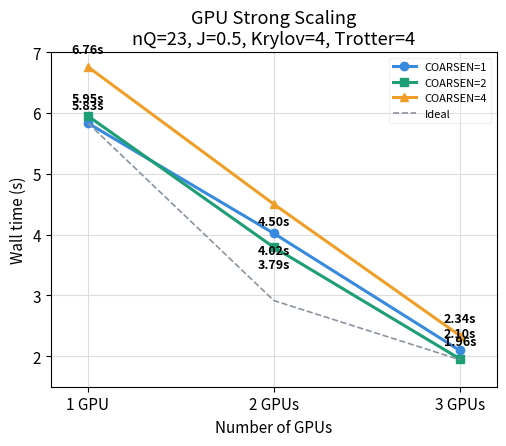
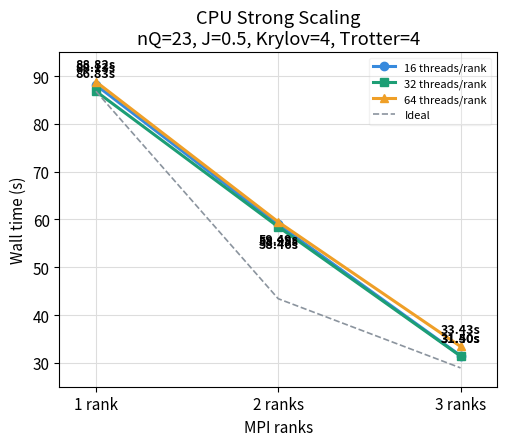

Write Python code to recreate these figures, in order. (Note: this script raises an exception after producing the figures.)
import numpy as np
import matplotlib.pyplot as plt
import os, shutil

os.makedirs("./TEST", exist_ok=True)

plt.rcParams.update({
    "figure.facecolor":  "#ffffff",
    "axes.facecolor":    "#ffffff",
    "axes.edgecolor":    "#000000",
    "axes.labelcolor":   "#000000",
    "axes.titlecolor":   "#000000",
    "axes.grid":         True,
    "grid.color":        "#dddddd",
    "grid.linewidth":    0.8,
    "xtick.color":       "#000000",
    "ytick.color":       "#000000",
    "font.family":       "sans-serif",
    "font.size":         11,
    "lines.linewidth":   2.2,
})

BLUE   = "#378ADD"
GREEN  = "#1D9E75"
AMBER  = "#EF9F27"
GRAY   = "#8b949e"
RED    = "#E24B4A"

# ─────────────────────────────────────────────
# DATA
# ─────────────────────────────────────────────
gpu_data = {
    "COARSEN=1": ([1, 2, 3], [5832.2, 4020.1, 2096.2]),
    "COARSEN=2": ([1, 2, 3], [5949.8, 3791.2, 1958.4]),
    "COARSEN=4": ([1, 2, 3], [6758.0, 4499.9, 2341.2]),
}

cpu_data = {
    "16 threads/rank": ([1, 2, 3], [88133, 58954, 31498]),
    "32 threads/rank": ([1, 2, 3], [86825, 58461, 31403]),
    "64 threads/rank": ([1, 2, 3], [88824, 59488, 33427]),
}

colors  = [BLUE, GREEN, AMBER]
markers = ["o", "s", "^"]

# ─────────────────────────────────────────────
# HELPER: clean annotation placement
# ─────────────────────────────────────────────
def annotate_clean(ax, x, y_vals):
    for i, (xi, yi) in enumerate(zip(x, y_vals)):
        offset = 10 if i % 2 == 0 else -15  # alternate up/down

        ax.annotate(f"{yi:.2f}s",
                    xy=(xi, yi),
                    xytext=(0, offset),
                    textcoords="offset points",
                    ha="center",
                    fontsize=9,
                    fontweight="bold",
                    color="black")

# ════════════════════════════════════════════
# GPU STRONG SCALING
# ════════════════════════════════════════════
fig, ax = plt.subplots(figsize=(5.2, 4.6))

for (label, (x, t_ms)), c, m in zip(gpu_data.items(), colors, markers):
    t_s = [v/1000 for v in t_ms]

    ax.plot(x, t_s, color=c, marker=m,
            markersize=6, label=label)

    annotate_clean(ax, x, t_s)

# ideal line
t1 = gpu_data["COARSEN=1"][1][0] / 1000
ideal = t1 / np.array([1,2,3])

ax.plot([1,2,3], ideal, linestyle="--",
        color=GRAY, linewidth=1.2,
        label="Ideal")

ax.set_xticks([1,2,3])
ax.set_xticklabels(["1 GPU", "2 GPUs", "3 GPUs"])

ax.set_xlabel("Number of GPUs")
ax.set_ylabel("Wall time (s)")

ax.set_title(
    "GPU Strong Scaling\n"
    "nQ=23, J=0.5, Krylov=4, Trotter=4"
)

ax.set_xlim(0.8, 3.2)
ax.set_ylim(1.5, 7)

ax.legend(fontsize=8, loc="upper right",
          framealpha=0.25)

plt.tight_layout()
plt.savefig("./TEST/gpu_strong_scaling.png", dpi=150)
plt.close()

print("Saved gpu_strong_scaling.png")

# ════════════════════════════════════════════
# CPU STRONG SCALING
# ════════════════════════════════════════════
fig, ax = plt.subplots(figsize=(5.2, 4.6))

for (label, (x, t_ms)), c, m in zip(cpu_data.items(), colors, markers):
    t_s = [v/1000 for v in t_ms]

    ax.plot(x, t_s, color=c, marker=m,
            markersize=6, label=label)

    annotate_clean(ax, x, t_s)

t1 = cpu_data["32 threads/rank"][1][0] / 1000
ideal = t1 / np.array([1,2,3])

ax.plot([1,2,3], ideal, linestyle="--",
        color=GRAY, linewidth=1.2,
        label="Ideal")

ax.set_xticks([1,2,3])
ax.set_xticklabels(["1 rank", "2 ranks", "3 ranks"])

ax.set_xlabel("MPI ranks")
ax.set_ylabel("Wall time (s)")

ax.set_title(
    "CPU Strong Scaling\n"
    "nQ=23, J=0.5, Krylov=4, Trotter=4"
)

ax.set_xlim(0.8, 3.2)
ax.set_ylim(25, 95)

ax.legend(fontsize=8, loc="upper right",
          framealpha=0.25)

plt.tight_layout()
plt.savefig("./TEST/cpu_strong_scaling.png", dpi=150)
plt.close()

print("Saved cpu_strong_scaling.png")

# save script
shutil.copy(__file__, "./TEST/strong_scaling_clean.py")
print("Saved strong_scaling_clean.py")
